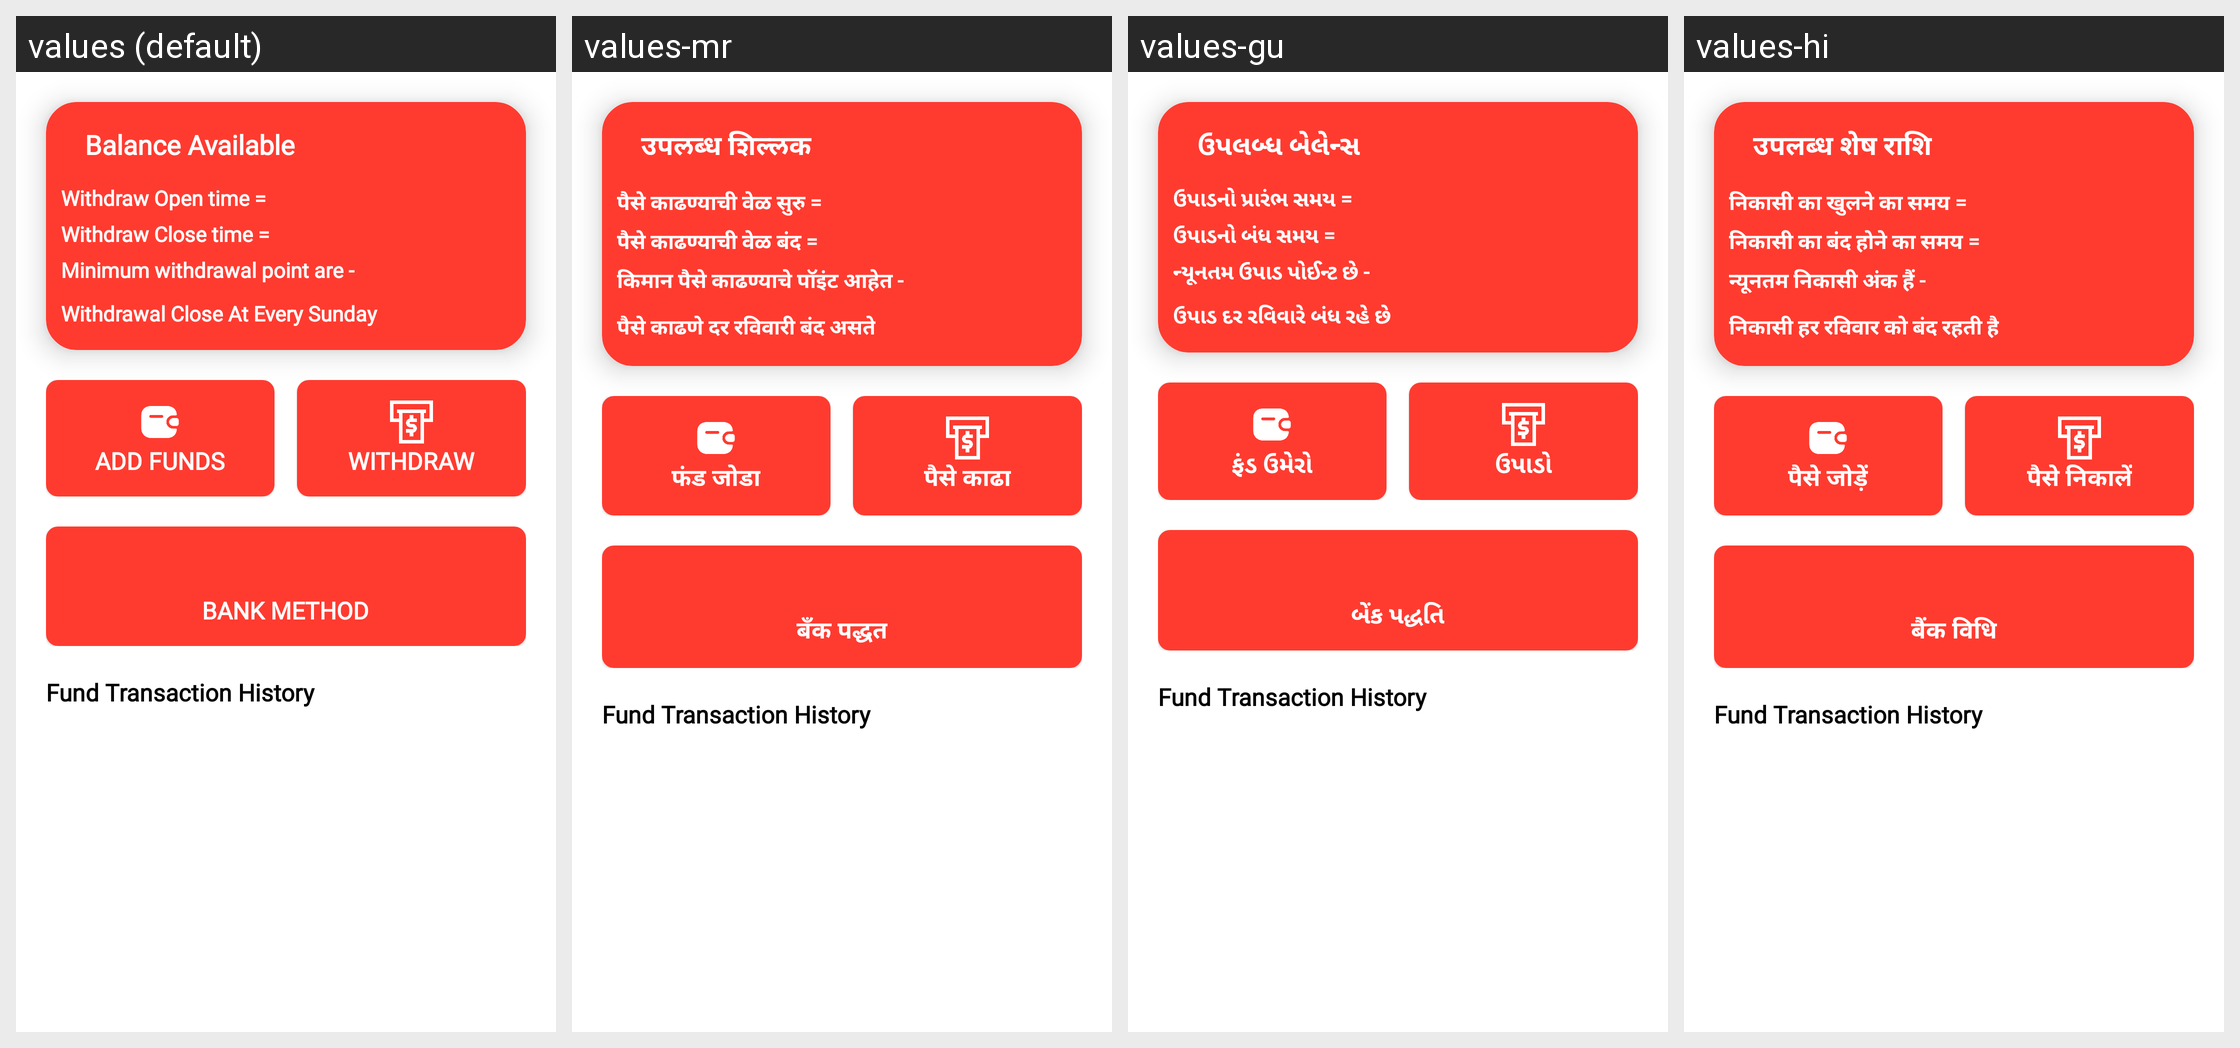

Strings drawn on this Android screen and how each of the app's shown locales translates them:
Android screen res/layout/fragment_wallet.xml rendered under 4 locales, left to right: values (default), values-mr, values-gu, values-hi. Device: Nexus 5 (rendered at 1080×1920; each locale shown at half size, 540×960, under a caption strip naming it); theme Theme.SattaMatka.
Other locales in the repository, not shown: values-bn, values-kn, values-ml, values-ta, values-te, values-ur.
Strings drawn on this screen, with the default value and each locale's value (text and hints the layout hard-codes, and strings that could not be matched under every locale, appear in the picture but are not listed):

wallet_points
  values: Balance Available
  values-mr: उपलब्ध शिल्लक
  values-gu: ઉપલબ્ધ બેલેન્સ
  values-hi: उपलब्ध शेष राशि

withdraw_open_time
  values: Withdraw Open time =
  values-mr: पैसे काढण्याची वेळ सुरु =
  values-gu: ઉપાડનો પ્રારંભ સમય =
  values-hi: निकासी का खुलने का समय =

withdraw_close_time
  values: Withdraw Close time =
  values-mr: पैसे काढण्याची वेळ बंद =
  values-gu: ઉપાડનો બંધ સમય =
  values-hi: निकासी का बंद होने का समय =

minimum_withdrawal_point_are
  values: Minimum withdrawal point are -
  values-mr: किमान पैसे काढण्याचे पॉइंट आहेत -
  values-gu: ન્યૂનતમ ઉપાડ પોઈન્ટ છે -
  values-hi: न्यूनतम निकासी अंक हैं -

withdrawal_close_at_every_sunday
  values: Withdrawal Close At Every Sunday
  values-mr: पैसे काढणे दर रविवारी बंद असते
  values-gu: ઉપાડ દર રવિવારે બંધ રહે છે
  values-hi: निकासी हर रविवार को बंद रहती है

add_funds
  values: Add Funds
  values-mr: फंड जोडा
  values-gu: ફંડ ઉમેરો
  values-hi: पैसे जोड़ें

withdraw
  values: Withdraw
  values-mr: पैसे काढा
  values-gu: ઉપાડો
  values-hi: पैसे निकालें

withdraw_method
  values: Bank Method
  values-mr: बँक पद्धत
  values-gu: બેંક પદ્ધતિ
  values-hi: बैंक विधि
